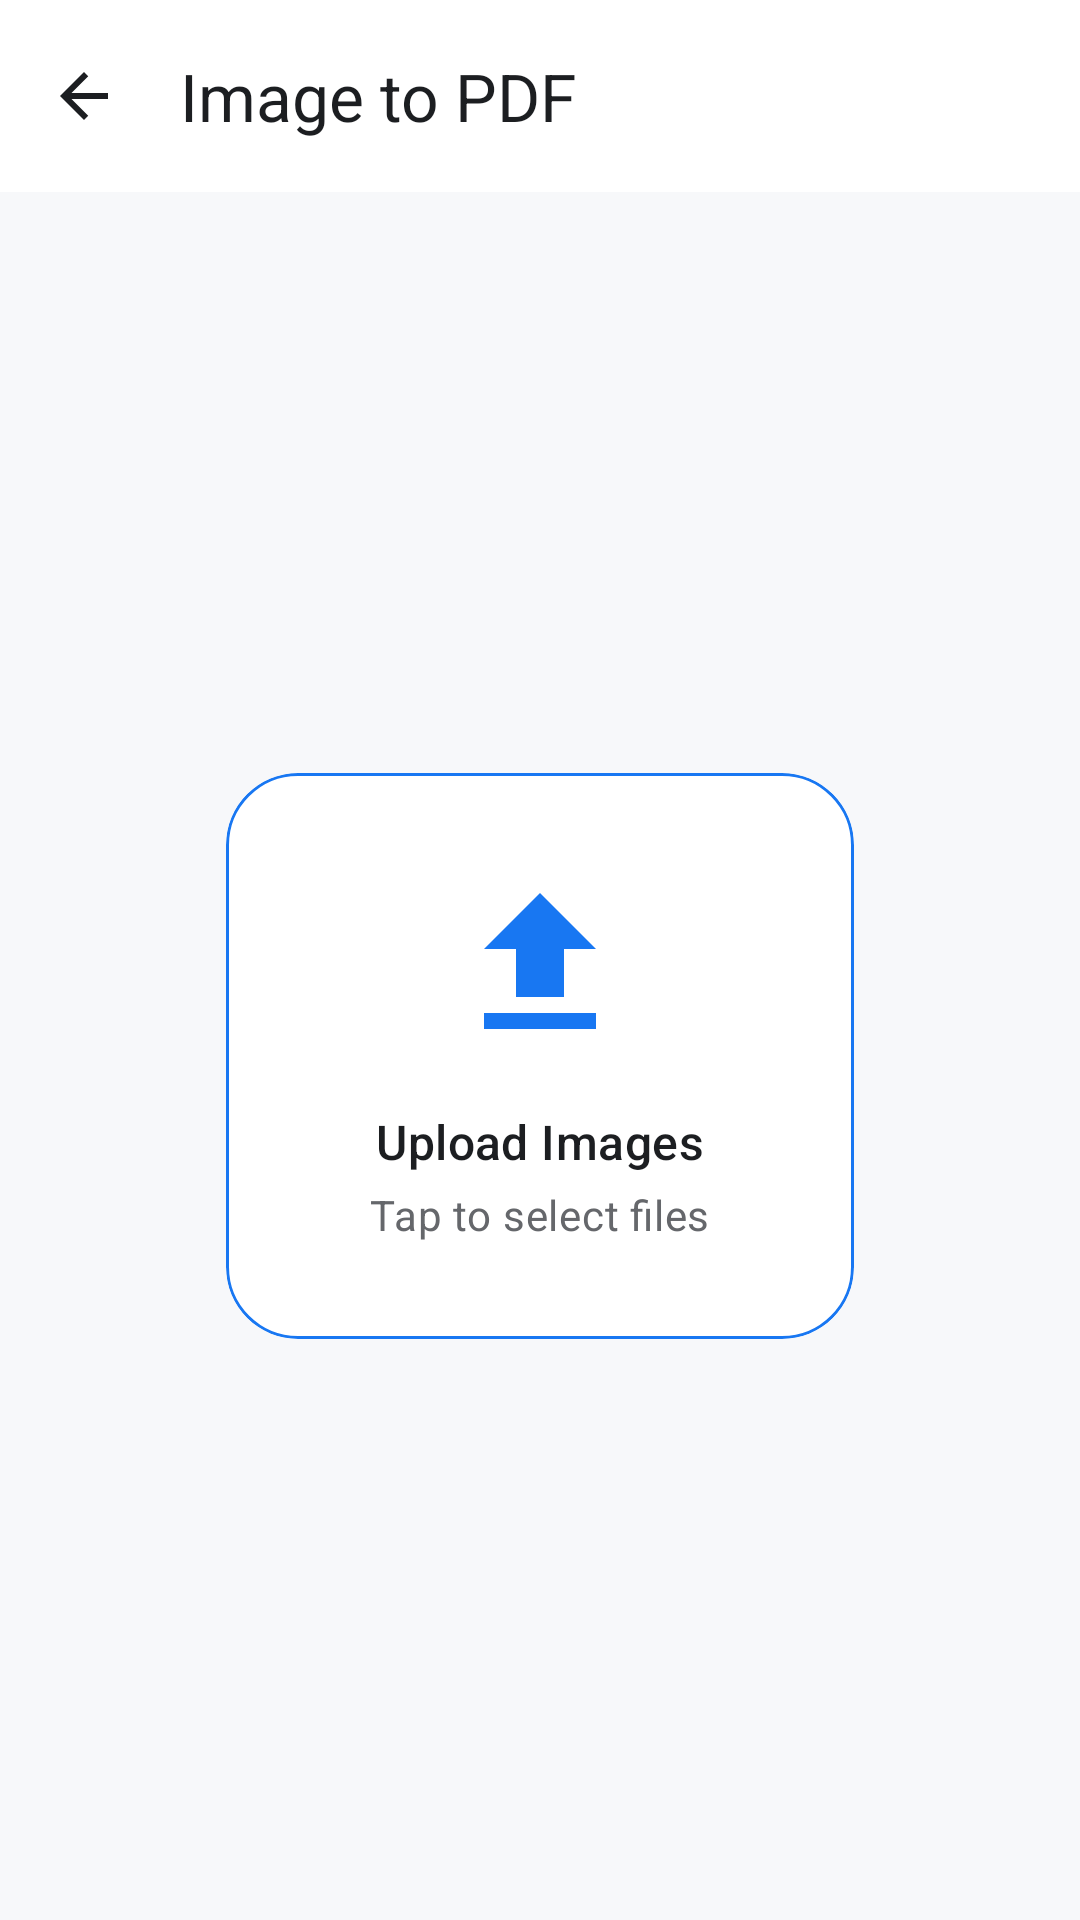

Android layout source for this screen:
<!-- AndroidManifest.xml: application theme Theme.Img2PDF -->
<!-- res/layout/activity_image_to_pdf.xml -->
<?xml version="1.0" encoding="utf-8"?>
<androidx.coordinatorlayout.widget.CoordinatorLayout xmlns:android="http://schemas.android.com/apk/res/android"
    xmlns:app="http://schemas.android.com/apk/res-auto"
    xmlns:tools="http://schemas.android.com/tools"
    android:layout_width="match_parent"
    android:layout_height="match_parent"
    android:background="?android:attr/colorBackground"
    tools:context=".ImageToPdfActivity">

    <com.google.android.material.appbar.AppBarLayout
        android:layout_width="match_parent"
        android:layout_height="wrap_content"
        android:background="?attr/colorSurface"
        android:theme="@style/ThemeOverlay.AppCompat.DayNight.ActionBar"
        app:elevation="0dp">

        <androidx.appcompat.widget.Toolbar
            android:id="@+id/toolbar"
            android:layout_width="match_parent"
            android:layout_height="?attr/actionBarSize"
            app:title="Image to PDF"
            app:titleTextColor="?attr/colorOnSurface"
            app:navigationIcon="@drawable/ic_arrow_back" />

    </com.google.android.material.appbar.AppBarLayout>

    <androidx.constraintlayout.widget.ConstraintLayout
        android:layout_width="match_parent"
        android:layout_height="match_parent"
        app:layout_behavior="@string/appbar_scrolling_view_behavior">

        <androidx.recyclerview.widget.RecyclerView
            android:id="@+id/imageGrid"
            android:layout_width="match_parent"
            android:layout_height="0dp"
            android:padding="8dp"
            android:clipToPadding="false"
            app:layoutManager="androidx.recyclerview.widget.GridLayoutManager"
            app:spanCount="3"
            app:layout_constraintTop_toTopOf="parent"
            app:layout_constraintBottom_toTopOf="@id/bottomBar" />

        <LinearLayout
            android:id="@+id/emptyState"
            android:layout_width="match_parent"
            android:layout_height="wrap_content"
            android:orientation="vertical"
            android:gravity="center"
            app:layout_constraintTop_toTopOf="parent"
            app:layout_constraintBottom_toBottomOf="parent">

            <com.google.android.material.card.MaterialCardView
                android:id="@+id/uploadCard"
                android:layout_width="wrap_content"
                android:layout_height="wrap_content"
                app:cardCornerRadius="24dp"
                app:cardElevation="0dp"
                app:strokeWidth="1dp"
                app:strokeColor="@color/primary_blue"
                app:cardBackgroundColor="@color/surface_white">

                <LinearLayout
                    android:layout_width="wrap_content"
                    android:layout_height="wrap_content"
                    android:gravity="center"
                    android:orientation="vertical"
                    android:paddingHorizontal="48dp"
                    android:paddingVertical="32dp">

                    <ImageView
                        android:id="@+id/uploadIcon"
                        android:layout_width="64dp"
                        android:layout_height="64dp"
                        android:src="@drawable/ic_upload"
                        app:tint="@color/primary_blue" />

                    <TextView
                        android:layout_width="wrap_content"
                        android:layout_height="wrap_content"
                        android:text="Upload Images"
                        android:textAppearance="@style/TextAppearance.Material3.TitleMedium"
                        android:textColor="@color/text_primary"
                        android:layout_marginTop="16dp" />

                    <TextView
                        android:layout_width="wrap_content"
                        android:layout_height="wrap_content"
                        android:text="Tap to select files"
                        android:textAppearance="@style/TextAppearance.Material3.BodyMedium"
                        android:textColor="@color/text_secondary"
                        android:layout_marginTop="4dp" />

                </LinearLayout>

            </com.google.android.material.card.MaterialCardView>
        </LinearLayout>

        <LinearLayout
            android:id="@+id/bottomBar"
            android:layout_width="match_parent"
            android:layout_height="wrap_content"
            android:padding="16dp"
            android:background="@color/surface_white"
            android:elevation="8dp"
            android:visibility="gone"
            app:layout_constraintBottom_toBottomOf="parent">
            
            <TextView
                android:id="@+id/imageCountText"
                android:layout_width="0dp"
                android:layout_height="wrap_content"
                android:layout_weight="1"
                android:text="0 Images"
                android:textColor="@color/text_primary"
                android:textSize="16sp"
                android:textStyle="bold" />

            <com.google.android.material.button.MaterialButton
                android:id="@+id/clearButton"
                style="@style/Widget.Material3.Button.IconButton"
                android:layout_width="wrap_content"
                android:layout_height="wrap_content"
                app:icon="@drawable/ic_delete"
                app:iconTint="@color/status_error" />

            <com.google.android.material.button.MaterialButton
                android:id="@+id/convertButton"
                android:layout_width="wrap_content"
                android:layout_height="56dp"
                android:text="Convert"
                app:icon="@drawable/ic_convert"
                app:cornerRadius="28dp" />

        </LinearLayout>
        
        <ProgressBar
            android:id="@+id/progressBar"
            android:layout_width="wrap_content"
            android:layout_height="wrap_content"
            app:layout_constraintTop_toTopOf="parent"
            app:layout_constraintBottom_toBottomOf="parent"
            app:layout_constraintStart_toStartOf="parent"
            app:layout_constraintEnd_toEndOf="parent"
            android:visibility="gone" />

    </androidx.constraintlayout.widget.ConstraintLayout>

</androidx.coordinatorlayout.widget.CoordinatorLayout>
<!-- resources referenced by this layout -->
<resources>
  <color name="primary_blue">#1877F2</color>
  <color name="status_error">#FF4D4D</color>
  <color name="surface_white">#FFFFFF</color>
  <color name="text_primary">#1C1E21</color>
  <color name="text_secondary">#65676B</color>
  <!-- drawable ic_arrow_back (drawable) -->
  <vector xmlns:android="http://schemas.android.com/apk/res/android"
      android:width="24dp"
      android:height="24dp"
      android:viewportWidth="24.0"
      android:viewportHeight="24.0"
      android:tint="?attr/colorOnSurface">
      <path
          android:fillColor="@android:color/white"
          android:pathData="M20,11H7.83l5.59,-5.59L12,4l-8,8 8,8 1.41,-1.41L7.83,13H20v-2z"/>
  </vector>
  <!-- drawable ic_delete (drawable) -->
  <vector xmlns:android="http://schemas.android.com/apk/res/android"
      android:width="24dp"
      android:height="24dp"
      android:viewportWidth="24.0"
      android:viewportHeight="24.0"
      android:tint="?attr/colorControlNormal">
      <path
          android:fillColor="@android:color/white"
          android:pathData="M6,19c0,1.1 0.9,2 2,2h8c1.1,0 2,-0.9 2,-2V7H6v12zM19,4h-3.5l-1,-1h-5l-1,1H5v2h14V4z" />
  </vector>
  <!-- drawable ic_upload (drawable) -->
  <vector xmlns:android="http://schemas.android.com/apk/res/android"
      android:width="24dp"
      android:height="24dp"
      android:viewportWidth="24"
      android:viewportHeight="24"
      android:tint="?attr/colorPrimary">
    <path
        android:fillColor="@android:color/white"
        android:pathData="M9,16h6v-6h4l-7,-7 -7,7h4v6zM5,18v2h14v-2H5z"/>
  </vector>
  <string name="appbar_scrolling_view_behavior" translatable="false">com.google.android.material.appbar.AppBarLayout$ScrollingViewBehavior</string>
  <style name="Theme.Img2PDF" parent="Theme.Material3.DayNight.NoActionBar">
          
          <item name="colorPrimary">@color/primary_blue</item>
          <item name="colorOnPrimary">@color/white</item>
          <item name="colorPrimaryContainer">@color/background_gray</item>
          <item name="colorOnPrimaryContainer">@color/text_primary</item>
          
          <item name="colorSecondary">@color/primary_blue</item>
          <item name="colorOnSecondary">@color/white</item>
          <item name="colorSecondaryContainer">@color/background_gray</item>
          <item name="colorOnSecondaryContainer">@color/text_primary</item>
  
          <item name="android:colorBackground">@color/background_gray</item>
          <item name="colorSurface">@color/surface_white</item>
          <item name="colorOnSurface">@color/text_primary</item>
          <item name="colorSurfaceVariant">@color/background_gray</item>
          <item name="colorOnSurfaceVariant">@color/text_secondary</item>
  
          <item name="android:statusBarColor">@color/surface_white</item>
          <item name="android:windowLightStatusBar">true</item>
      </style>
  <color name="white">#FFFFFFFF</color>
  <color name="background_gray">#F7F8FA</color>
</resources>
